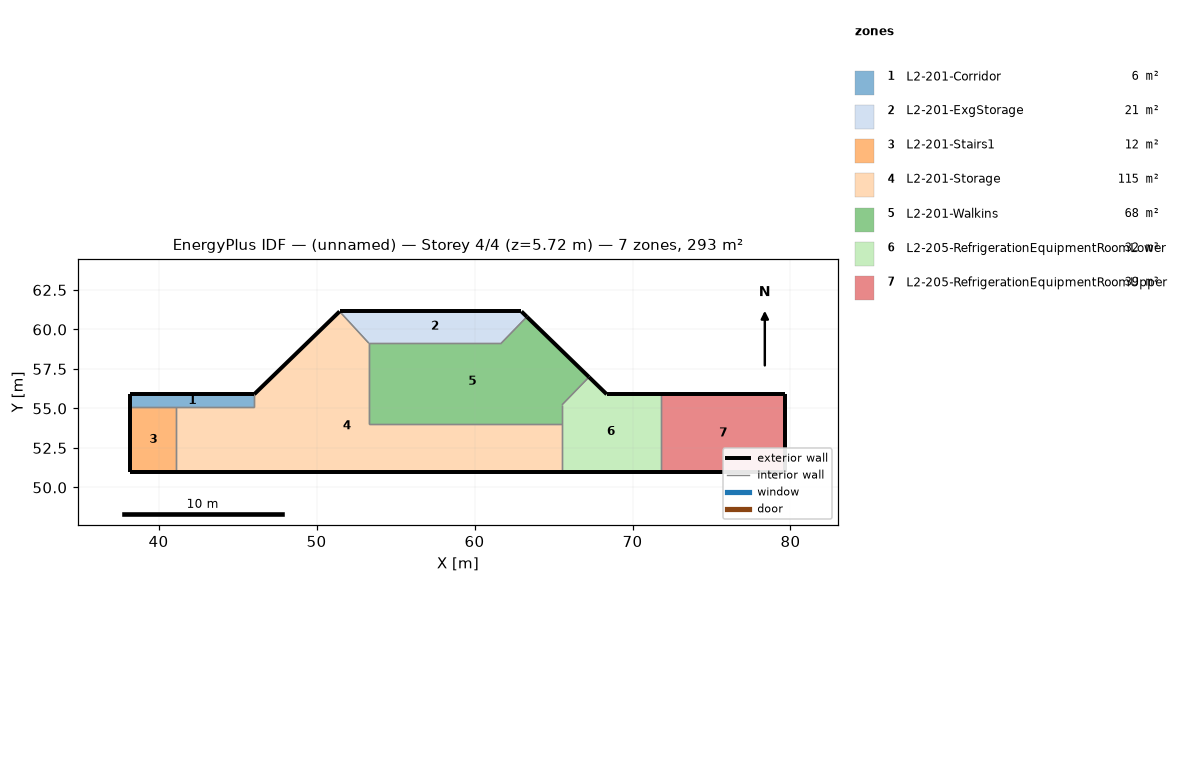
=== STOREY PLAN SPEC (per zone: floor XY polygon, exterior-wall plan segments, windows/doors) ===
zone 1: L2-201-Corridor  (6.4 m²)
  floor: (38.22, 55.08) (38.22, 55.90) (46.06, 55.90) (46.06, 55.08)
  exterior wall: (38.22, 55.90) – (38.22, 55.08)  [0.8 m]
  exterior wall: (46.06, 55.90) – (38.22, 55.90)  [7.8 m]
  interior walls: 3
zone 2: L2-201-ExgStorage  (20.5 m²)
  floor: (53.31, 59.13) (51.46, 61.14) (62.97, 61.14) (63.31, 60.80) (61.69, 59.13)
  exterior wall: (62.97, 61.14) – (51.46, 61.14)  [11.5 m]
  exterior wall: (63.31, 60.80) – (62.97, 61.14)  [0.5 m]
  interior walls: 3
zone 3: L2-201-Stairs1  (11.9 m²)
  floor: (38.22, 50.96) (38.22, 55.08) (41.12, 55.08) (41.12, 50.96)
  exterior wall: (38.22, 50.96) – (41.12, 50.96)  [2.9 m]
  exterior wall: (38.22, 55.08) – (38.22, 50.96)  [4.1 m]
  interior walls: 2
zone 4: L2-201-Storage  (115.3 m²)
  floor: (41.12, 50.96) (41.12, 55.08) (46.06, 55.08) (46.06, 55.90) (51.46, 61.14) (53.31, 59.13) (53.31, 54.00) (65.54, 54.00) (65.54, 50.96)
  exterior wall: (41.12, 50.96) – (65.54, 50.96)  [24.4 m]
  exterior wall: (51.46, 61.14) – (46.06, 55.90)  [7.5 m]
  interior walls: 7
zone 5: L2-201-Walkins  (68.3 m²)
  floor: (67.25, 56.99) (65.54, 55.23) (65.54, 54.00) (53.31, 54.00) (53.31, 59.13) (61.69, 59.13) (63.31, 60.80)
  exterior wall: (67.25, 56.99) – (63.31, 60.80)  [5.5 m]
  interior walls: 6
zone 6: L2-205-RefrigerationEquipmentRoomLower  (31.9 m²)
  floor: (65.54, 50.96) (65.54, 55.23) (67.25, 56.99) (68.37, 55.90) (71.80, 55.90) (71.80, 50.96)
  exterior wall: (65.54, 50.96) – (71.80, 50.96)  [6.3 m]
  exterior wall: (68.37, 55.90) – (67.25, 56.99)  [1.6 m]
  exterior wall: (71.80, 55.90) – (68.37, 55.90)  [3.4 m]
  interior walls: 4
zone 7: L2-205-RefrigerationEquipmentRoomUpper  (38.9 m²)
  floor: (71.80, 50.96) (71.80, 55.90) (79.67, 55.90) (79.67, 50.96)
  exterior wall: (79.67, 50.96) – (79.67, 55.90)  [4.9 m]
  exterior wall: (71.80, 50.96) – (79.67, 50.96)  [7.9 m]
  exterior wall: (79.67, 55.90) – (71.80, 55.90)  [7.9 m]
  interior walls: 1

=== DERIVED (storey summary) ===
Building: (unnamed)
Storey: 4 of 4  (floor level z = 5.72 m)
Storey gross floor area: 293.2 m²
Zones on this storey: 7
  - L2-201-Corridor: floor 6.4 m²; exterior wall 8.7 m (31.7 m²); WWR 0.0%
  - L2-201-ExgStorage: floor 20.5 m²; exterior wall 12.0 m (43.9 m²); WWR 0.0%
  - L2-201-Stairs1: floor 11.9 m²; exterior wall 7.0 m (25.6 m²); WWR 0.0%
  - L2-201-Storage: floor 115.3 m²; exterior wall 31.9 m (116.9 m²); WWR 0.0%
  - L2-201-Walkins: floor 68.3 m²; exterior wall 5.5 m (20.0 m²); WWR 0.0%
  - L2-205-RefrigerationEquipmentRoomLower: floor 31.9 m²; exterior wall 11.3 m (41.2 m²); WWR 0.0%
  - L2-205-RefrigerationEquipmentRoomUpper: floor 38.9 m²; exterior wall 20.7 m (75.7 m²); WWR 0.0%
Zone adjacency (shared interzone walls):
  - L2-201-Corridor ↔ L2-201-Stairs1
  - L2-201-Corridor ↔ L2-201-Storage
  - L2-201-ExgStorage ↔ L2-201-Storage
  - L2-201-ExgStorage ↔ L2-201-Walkins
  - L2-201-Stairs1 ↔ L2-201-Storage
  - L2-201-Storage ↔ L2-201-Walkins
  - L2-201-Storage ↔ L2-205-RefrigerationEquipmentRoomLower
  - L2-201-Walkins ↔ L2-205-RefrigerationEquipmentRoomLower
  - L2-205-RefrigerationEquipmentRoomLower ↔ L2-205-RefrigerationEquipmentRoomUpper